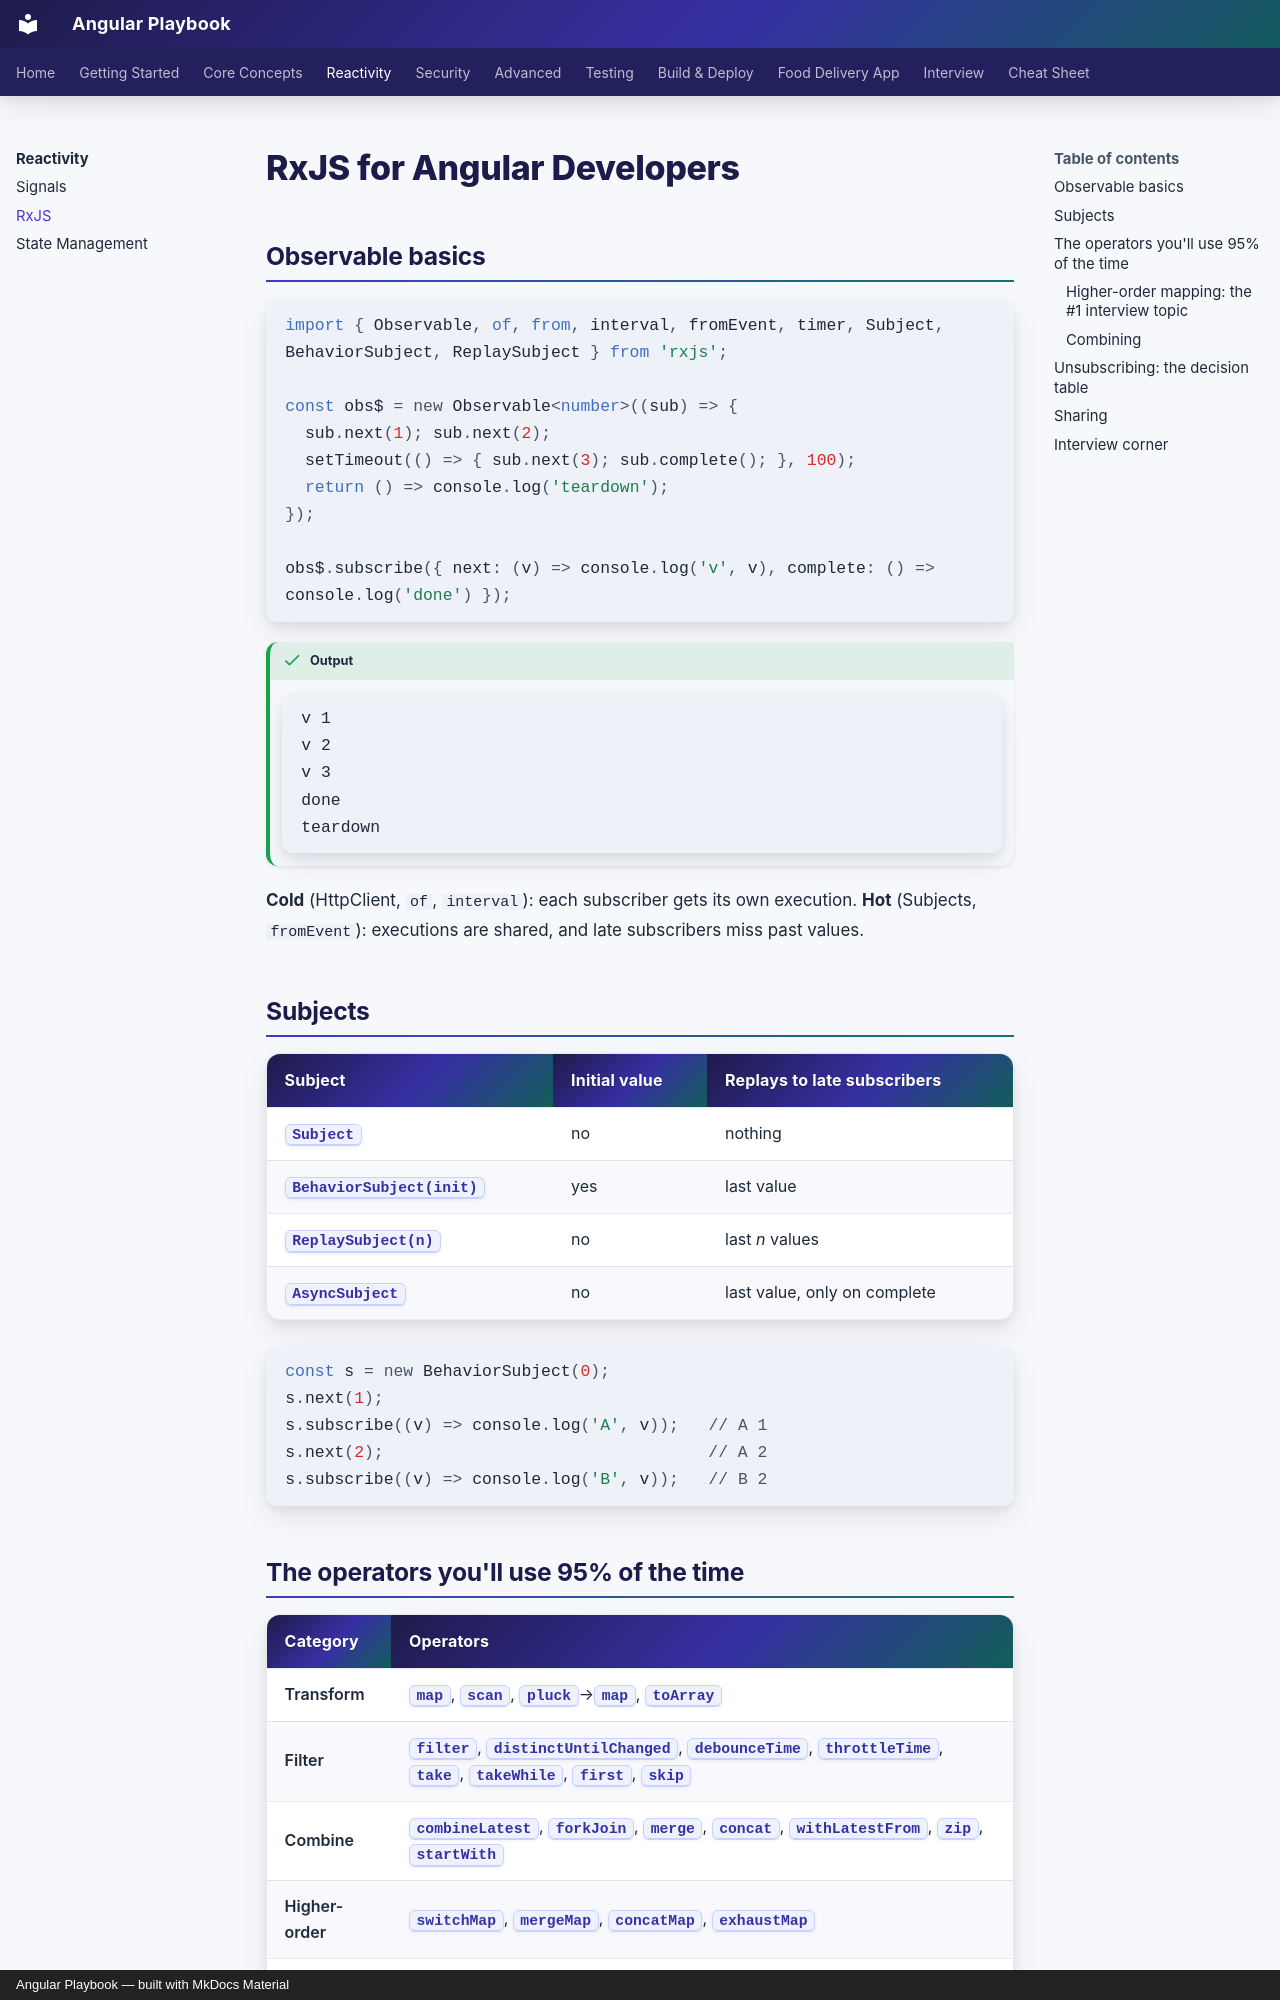

repository: khiruashish/angular-playbook · page: reactivity/rxjs/index.html · generator: mkdocs · copyright: Angular Playbook — built with MkDocs Material

# RxJS for Angular Developers

## Observable basics

```typescript
import { Observable, of, from, interval, fromEvent, timer, Subject, BehaviorSubject, ReplaySubject } from 'rxjs';

const obs$ = new Observable<number>((sub) => {
  sub.next(1); sub.next(2);
  setTimeout(() => { sub.next(3); sub.complete(); }, 100);
  return () => console.log('teardown');
});

obs$.subscribe({ next: (v) => console.log('v', v), complete: () => console.log('done') });
```

!!! output "Output"
    ```text
    v 1
    v 2
    v 3
    done
    teardown
    ```

**Cold** (HttpClient, `of`, `interval`): each subscriber gets its own execution.
**Hot** (Subjects, `fromEvent`): executions are shared, and late subscribers miss past values.

## Subjects

| Subject | Initial value | Replays to late subscribers |
|---|---|---|
| `Subject` | no | nothing |
| `BehaviorSubject(init)` | yes | last value |
| `ReplaySubject(n)` | no | last *n* values |
| `AsyncSubject` | no | last value, only on complete |

```typescript
const s = new BehaviorSubject(0);
s.next(1);
s.subscribe((v) => console.log('A', v));   // A 1
s.next(2);                                 // A 2
s.subscribe((v) => console.log('B', v));   // B 2
```

## The operators you'll use 95% of the time

| Category | Operators |
|---|---|
| Transform | `map`, `scan`, `pluck`→`map`, `toArray` |
| Filter | `filter`, `distinctUntilChanged`, `debounceTime`, `throttleTime`, `take`, `takeWhile`, `first`, `skip` |
| Combine | `combineLatest`, `forkJoin`, `merge`, `concat`, `withLatestFrom`, `zip`, `startWith` |
| Higher-order | `switchMap`, `mergeMap`, `concatMap`, `exhaustMap` |
| Error | `catchError`, `retry({ count, delay })`, `throwError` |
| Utility | `tap`, `finalize`, `delay`, `timeout`, `shareReplay`, `share` |
| Lifecycle | `takeUntilDestroyed`, `takeUntil` |
